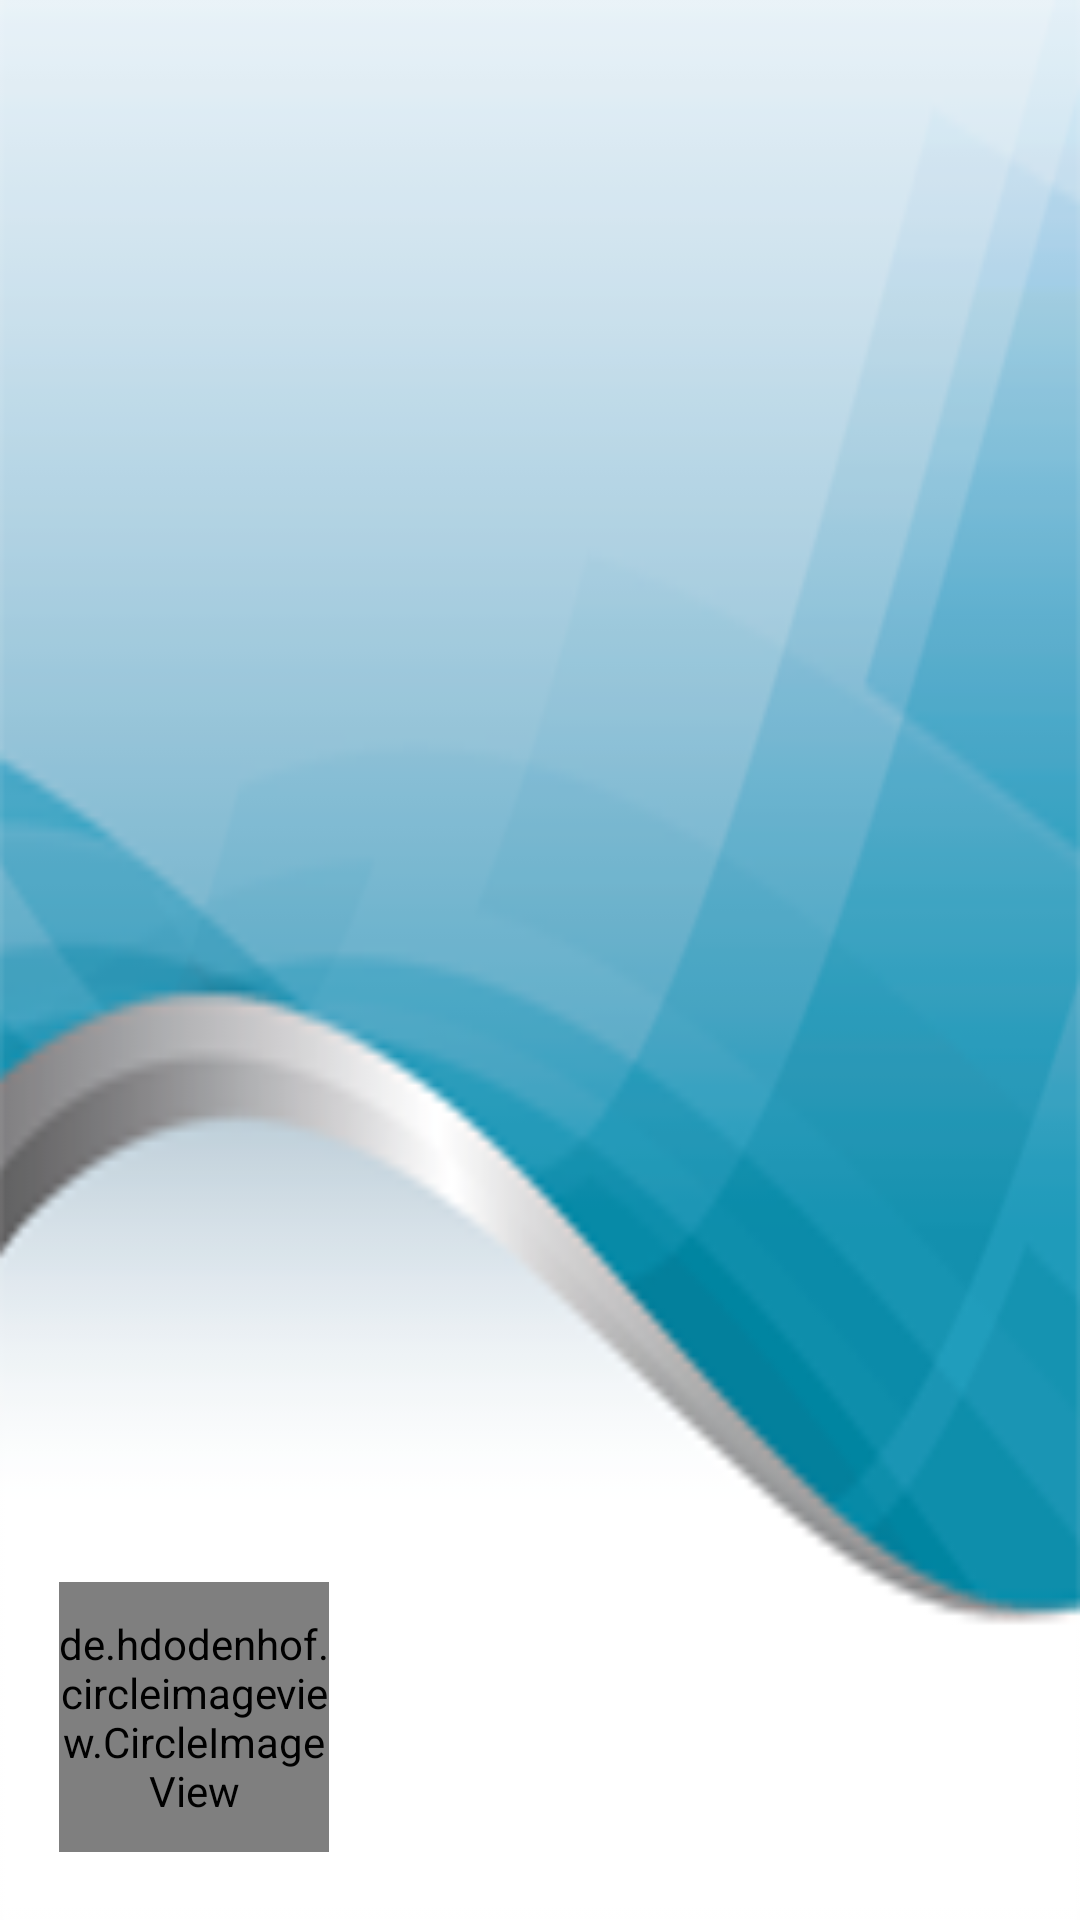

This screen was rendered from an Android layout file. Write that file and the resources it references.
<!-- AndroidManifest.xml: application theme AppTheme -->
<!-- res/layout/nav_header_main.xml -->
<?xml version="1.0" encoding="utf-8"?>
<LinearLayout xmlns:android="http://schemas.android.com/apk/res/android"
    xmlns:app="http://schemas.android.com/apk/res-auto"
    android:layout_width="match_parent"
    android:layout_height="190dp"
    android:background="@drawable/heaader"
    android:gravity="bottom"
    android:orientation="vertical"
    android:paddingBottom="@dimen/activity_vertical_margin"
    android:paddingLeft="@dimen/activity_horizontal_margin"
    android:paddingRight="@dimen/activity_horizontal_margin"
    android:paddingTop="@dimen/activity_vertical_margin"
    android:theme="@style/ThemeOverlay.AppCompat.Dark">


    <de.hdodenhof.circleimageview.CircleImageView
        android:id="@+id/imageViewAvatar"
        android:layout_width="90dp"
        android:layout_height="90dp"
        android:layout_marginLeft="20dp"
        android:src="@drawable/bg1_avatar"
        app:civ_border_color="#ffffff"
        app:civ_border_width="1dp" />

    <TextView
        android:layout_width="125dp"
        android:layout_height="wrap_content"
        android:id="@+id/txtnameprofile"
        android:gravity="top"
        android:textAppearance="@style/TextAppearance.AppCompat.Body1"
        android:textColor="#342214"
        android:textSize="17dp"
        android:textAlignment="center"
        android:textStyle="bold" />
</LinearLayout>
<!-- resources referenced by this layout -->
<resources>
  <!-- drawable bg1_avatar: png bitmap (drawable, 8059 bytes) -->
  <!-- drawable heaader: png bitmap (drawable, 18892 bytes) -->
  <style name="AppTheme" parent="Theme.AppCompat.Light.NoActionBar">
          
          <item name="colorPrimary">@color/colorPrimary</item>
          <item name="colorPrimaryDark">@color/colorPrimary</item>
          <item name="colorAccent">@color/colorAccent</item>
      </style>
  <color name="colorPrimary">#342214</color>
  <color name="colorAccent">#FF4081</color>
</resources>
